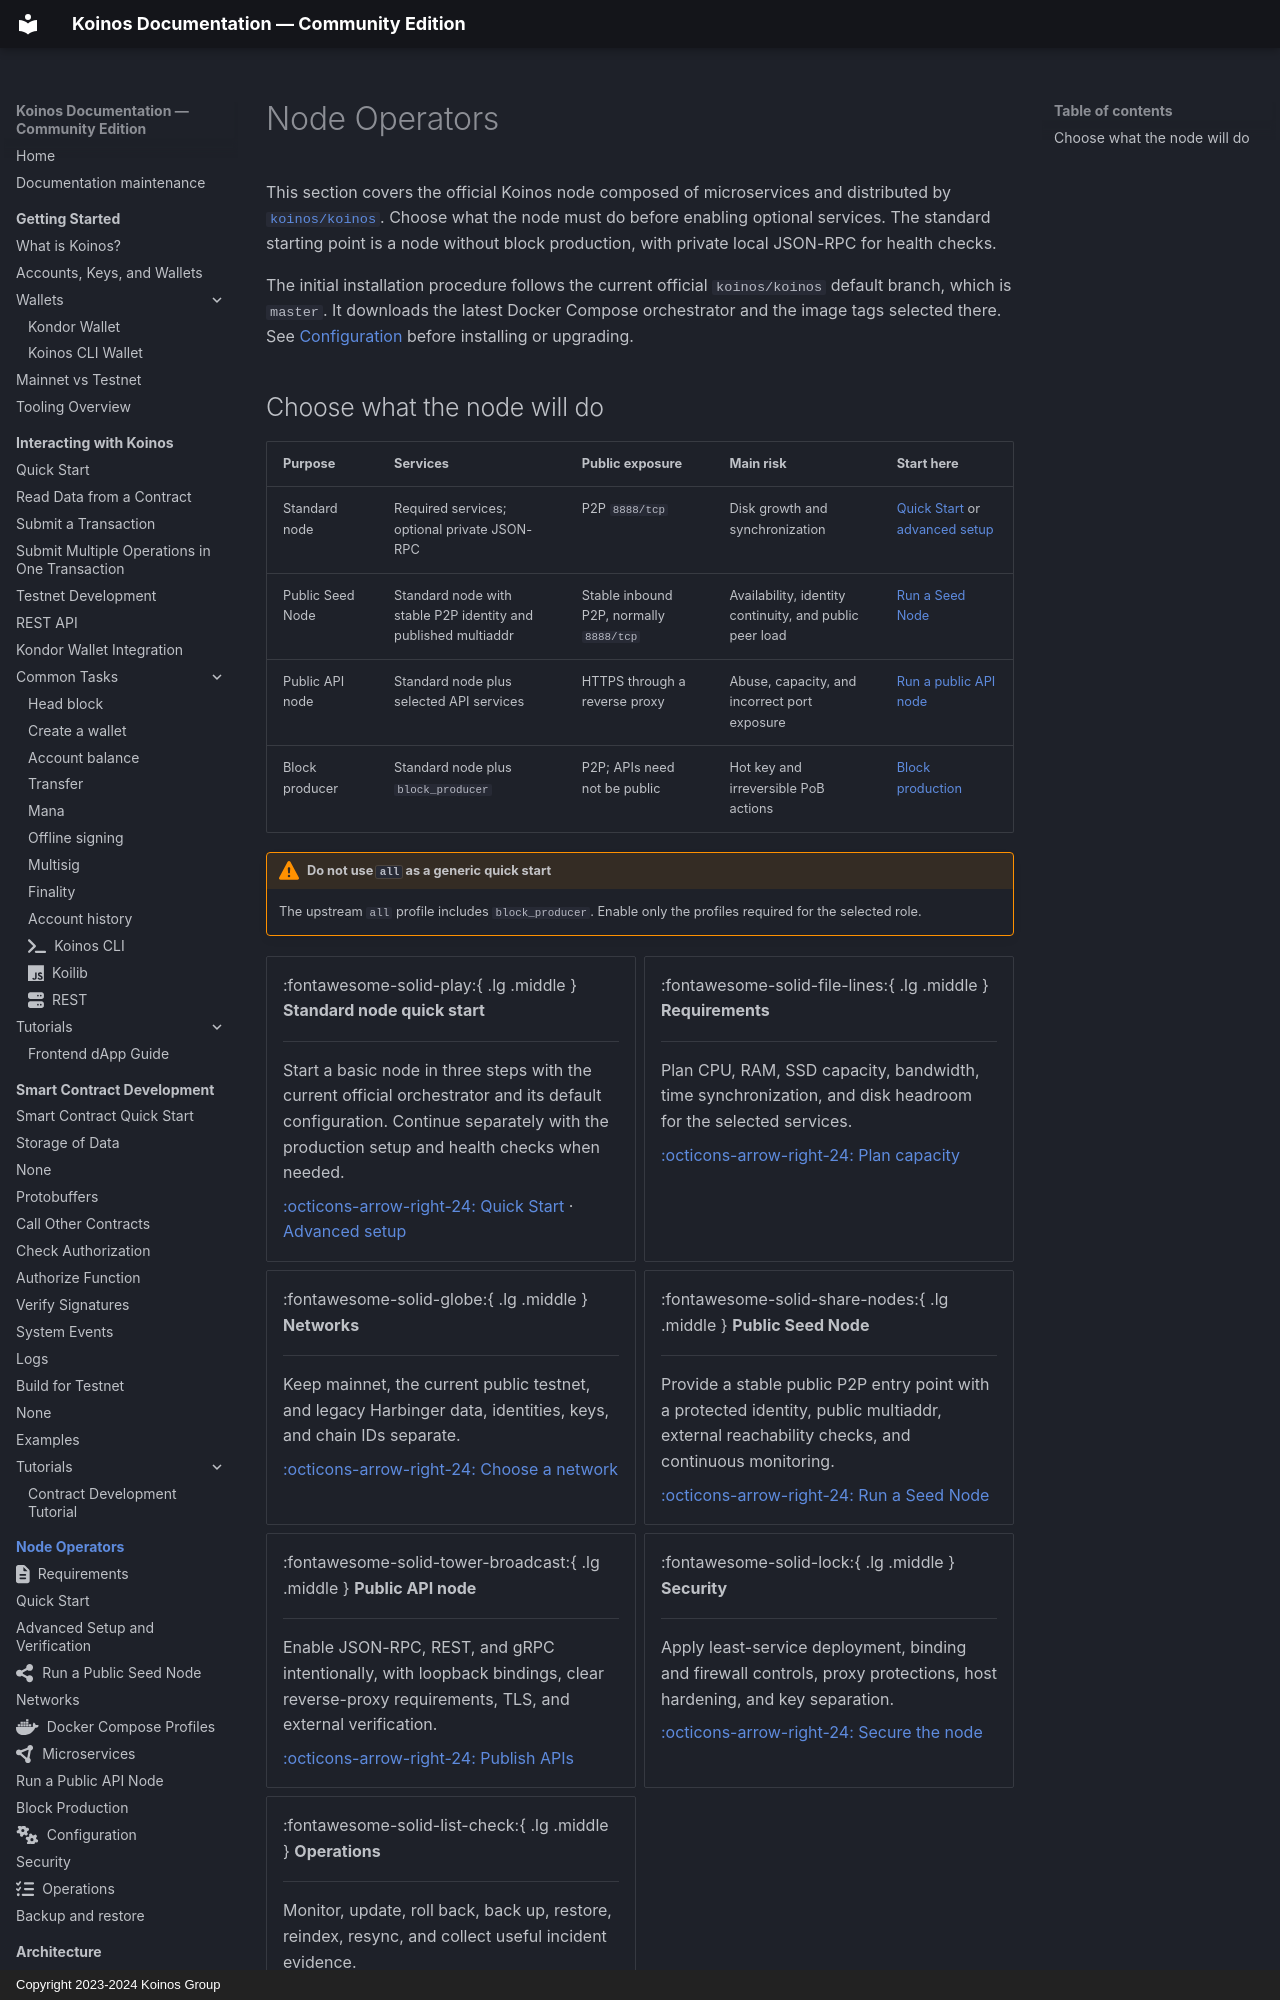

repository: pgarciagon/koinos-docs · page: nodes/index.html · generator: mkdocs · copyright: Copyright 2023-2024 Koinos Group

# Node Operators

This section covers the official Koinos node composed of microservices and
distributed by [`koinos/koinos`](https://github.com/koinos/koinos). Choose what
the node must do before enabling optional services. The standard starting point
is a node without block production, with private local JSON-RPC for health
checks.

The initial installation procedure follows the current official
`koinos/koinos` default branch, which is `master`. It downloads the latest
Docker Compose orchestrator and the image tags selected there. See
[Configuration](configuration.md) before installing or upgrading.
